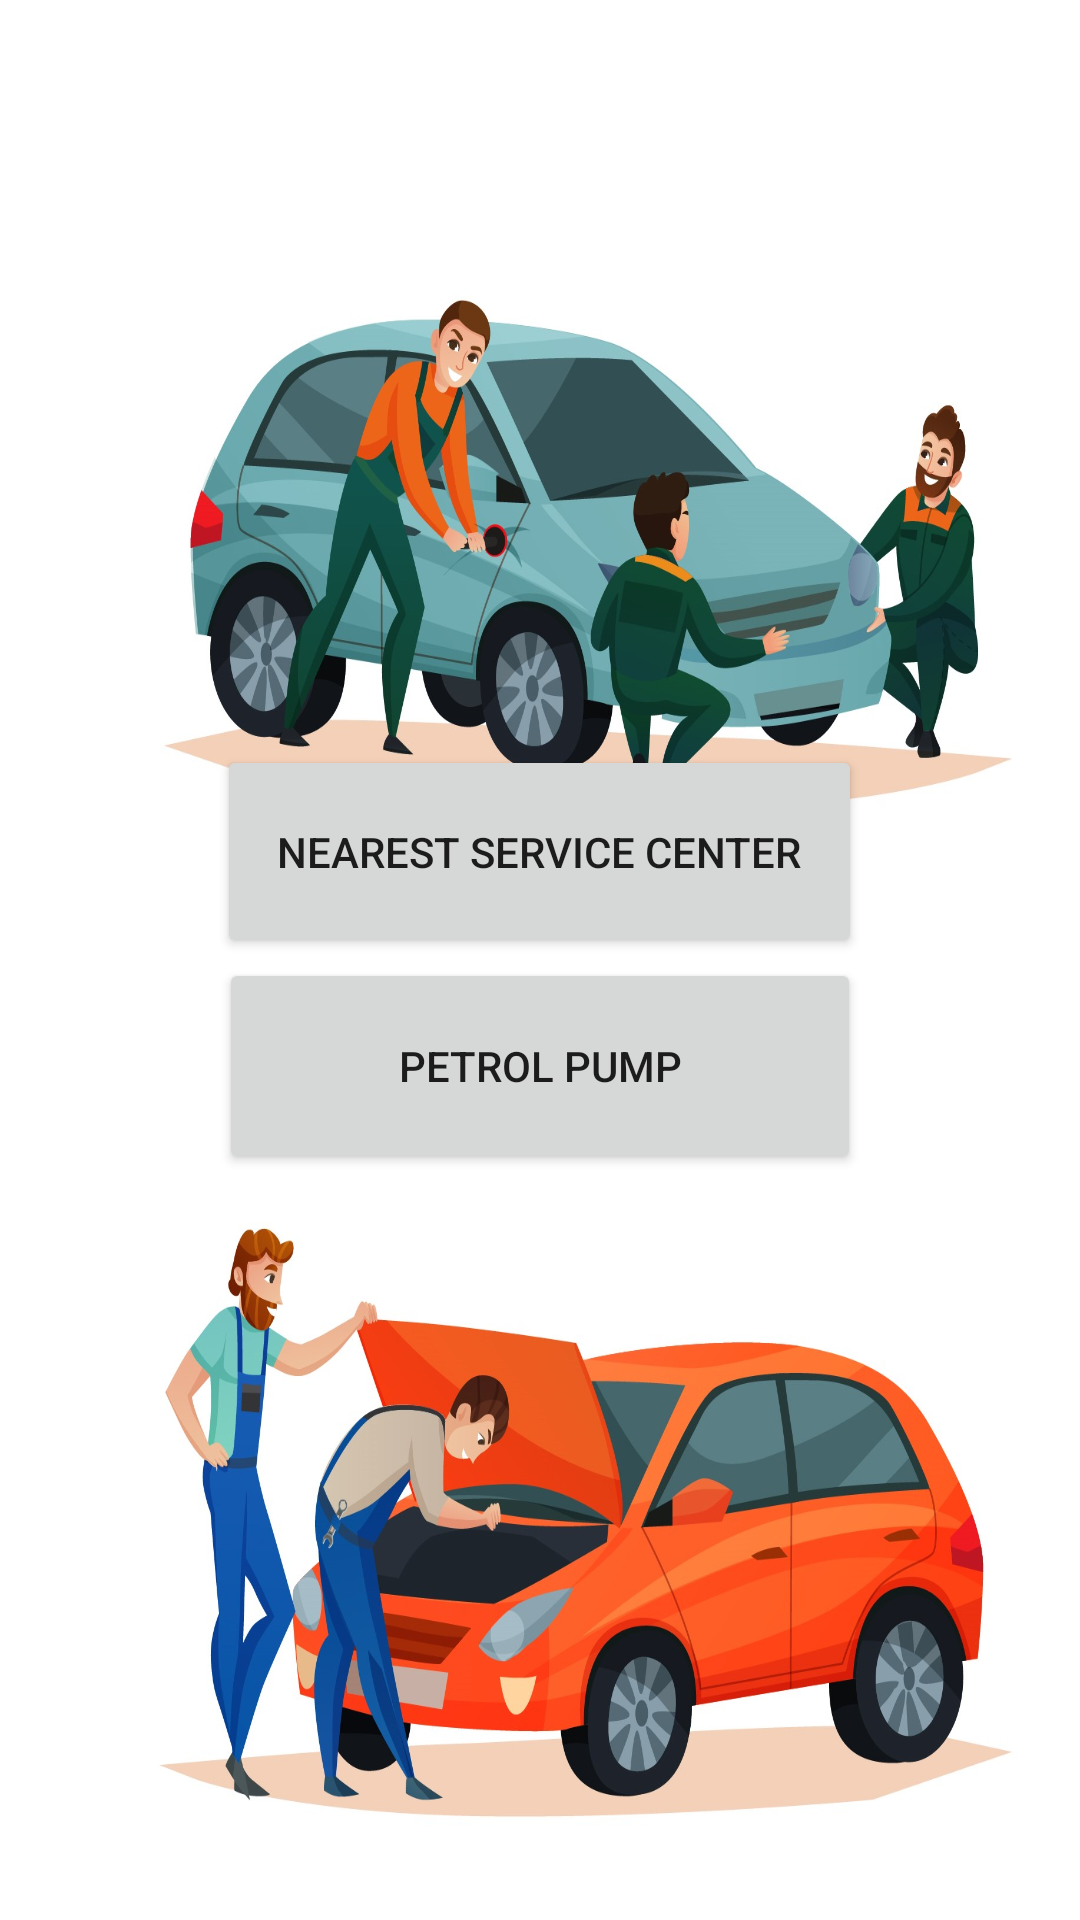

Write the Android layout XML for this screen, with the resource values it uses.
<!-- AndroidManifest.xml: application theme Theme.OnRoadVehicle -->
<!-- res/layout/activity_public_home.xml -->
<?xml version="1.0" encoding="utf-8"?>
<LinearLayout xmlns:android="http://schemas.android.com/apk/res/android"
    xmlns:app="http://schemas.android.com/apk/res-auto"
    xmlns:tools="http://schemas.android.com/tools"
    android:layout_width="match_parent"
    android:layout_height="match_parent"
    android:gravity="center"
    android:orientation="vertical"
    android:background="@drawable/bg4"
    tools:context=".public_home">

    <TableRow
        android:layout_width="match_parent"
        android:layout_height="wrap_content"
        android:gravity="center"/>

    <TableRow
        android:layout_width="match_parent"
        android:layout_height="wrap_content"
        android:gravity="center_horizontal">

        <Button
            android:id="@+id/button12"
            android:layout_width="215dp"
            android:layout_height="71dp"
            android:gravity="center_horizontal|center_vertical"
            android:text="Nearest Service Center" />

    </TableRow>

    <TableRow
        android:layout_width="match_parent"
        android:layout_height="wrap_content"
        android:gravity="center_horizontal">

        <Button
            android:id="@+id/button13"
            android:layout_width="214dp"
            android:layout_height="72dp"
            android:gravity="center"
            android:text="Petrol Pump" />
    </TableRow>

</LinearLayout>
<!-- resources referenced by this layout -->
<resources>
  <!-- drawable bg4: jpg bitmap (drawable-v24, 295820 bytes) -->
  <style name="Theme.OnRoadVehicle" parent="Theme.MaterialComponents.DayNight.DarkActionBar">
          
          <item name="colorPrimary">@color/purple_500</item>
          <item name="colorPrimaryVariant">@color/purple_700</item>
          <item name="colorOnPrimary">@color/white</item>
          
          <item name="colorSecondary">@color/teal_200</item>
          <item name="colorSecondaryVariant">@color/teal_700</item>
          <item name="colorOnSecondary">@color/black</item>
          
          <item name="android:statusBarColor" tools:targetApi="l">?attr/colorPrimaryVariant</item>
          
      </style>
  <color name="purple_500">#36A9E3</color>
  <color name="purple_700">#1C9EE0</color>
  <color name="white">#FFFFFFFF</color>
  <color name="teal_200">#FF03DAC5</color>
  <color name="teal_700">#FF018786</color>
  <color name="black">#FF000000</color>
</resources>
